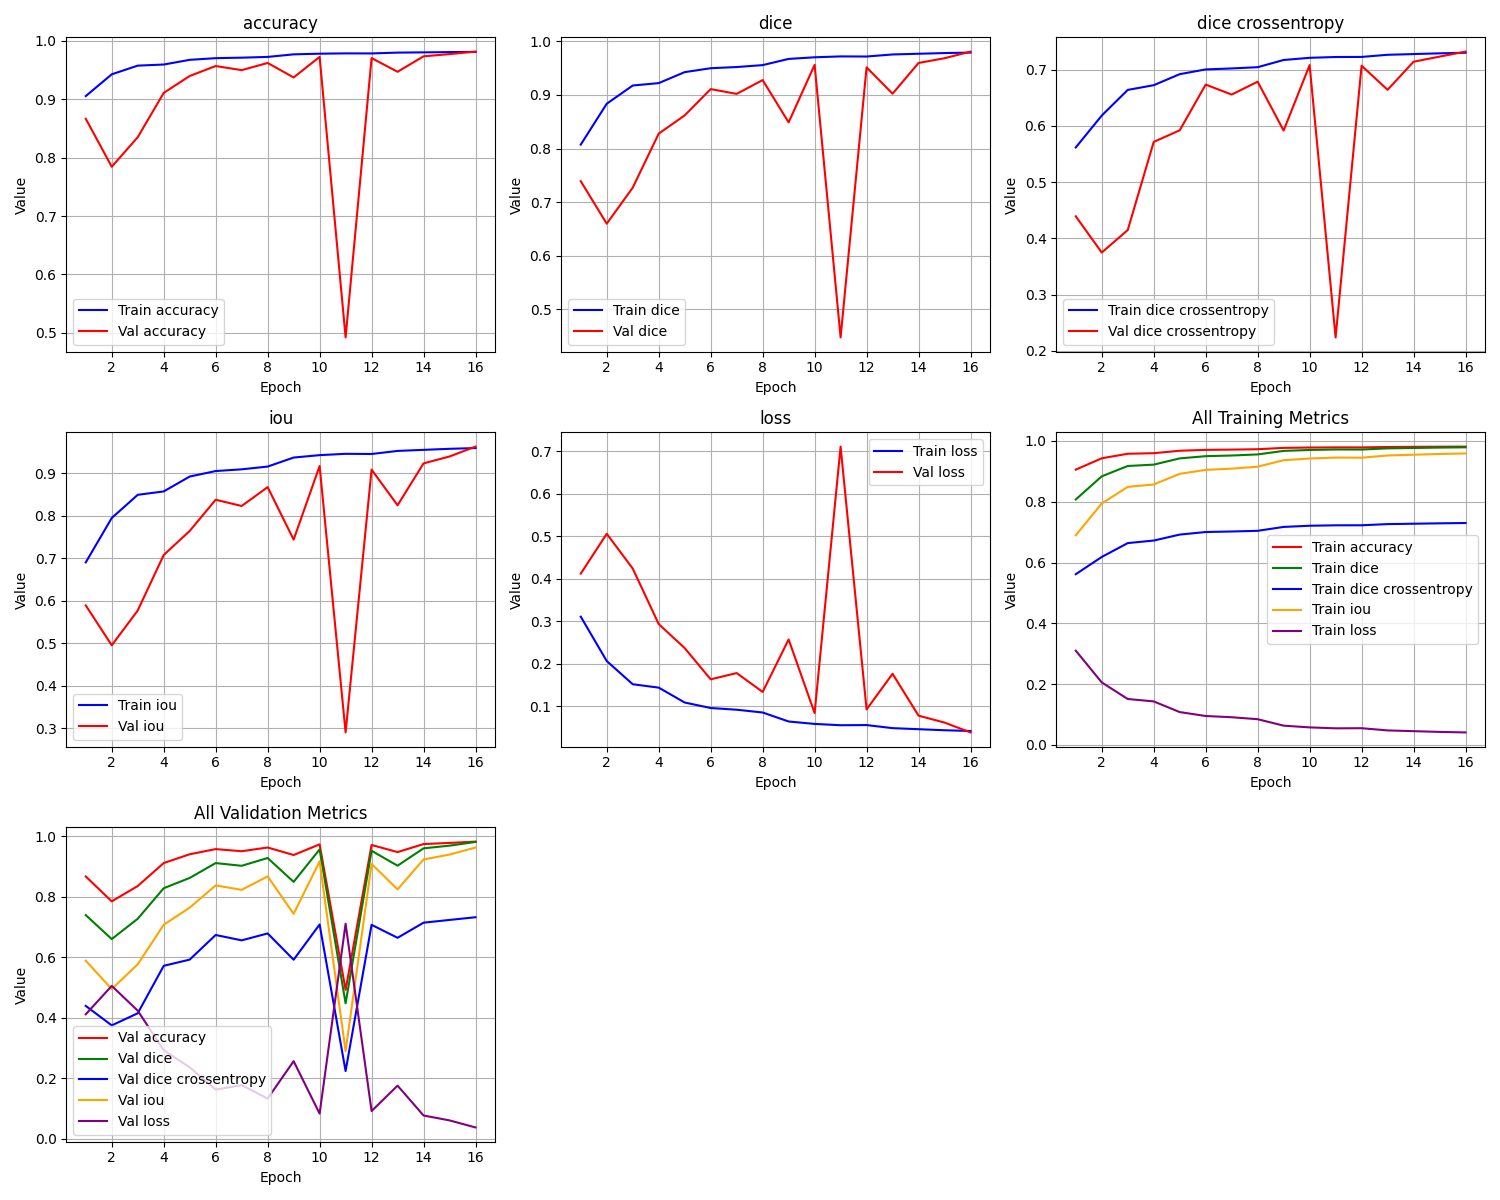

The data file committed next to this chart (first rows):
epoch, train_loss, train_iou, train_dice, train_dice crossentropy, train_accuracy, val_loss, val_iou, val_dice, val_dice crossentropy, val_accuracy
1, 0.3102, 0.6898, 0.8073, 0.5616, 0.9055, 0.4116, 0.5884, 0.739, 0.4392, 0.8666
2, 0.2058, 0.7942, 0.8835, 0.6183, 0.9428, 0.5053, 0.4947, 0.6599, 0.3749, 0.7844
3, 0.1513, 0.8487, 0.9175, 0.6639, 0.9577, 0.4235, 0.5765, 0.7271, 0.4148, 0.8351
4, 0.1433, 0.8567, 0.922, 0.6723, 0.9596, 0.2928, 0.7072, 0.8278, 0.5715, 0.911
5, 0.1083, 0.8917, 0.9425, 0.6919, 0.9676, 0.2363, 0.7637, 0.8618, 0.5921, 0.94
6, 0.09533, 0.9047, 0.9497, 0.7003, 0.9705, 0.1629, 0.8371, 0.9108, 0.6734, 0.957
7, 0.09129, 0.9087, 0.9519, 0.7021, 0.9713, 0.1776, 0.8224, 0.9019, 0.6557, 0.95
8, 0.08479, 0.9152, 0.9555, 0.7043, 0.9726, 0.1332, 0.8668, 0.9276, 0.6785, 0.9623
9, 0.06359, 0.9364, 0.9671, 0.7171, 0.977, 0.2567, 0.7433, 0.8487, 0.5917, 0.9375
10, 0.0579, 0.9421, 0.9701, 0.721, 0.9781, 0.08345, 0.9165, 0.956, 0.708, 0.9727
11, 0.0548, 0.9452, 0.9718, 0.7224, 0.9787, 0.7104, 0.2896, 0.4478, 0.2239, 0.492
12, 0.05521, 0.9448, 0.9715, 0.7225, 0.9786, 0.09197, 0.908, 0.9514, 0.707, 0.9706
13, 0.04796, 0.952, 0.9754, 0.7264, 0.98, 0.1759, 0.8241, 0.9022, 0.6641, 0.9471
14, 0.04547, 0.9545, 0.9767, 0.7276, 0.9804, 0.0773, 0.9227, 0.9595, 0.714, 0.9737
15, 0.043, 0.957, 0.978, 0.7289, 0.9809, 0.06106, 0.9389, 0.9684, 0.7231, 0.9774
16, 0.0413, 0.9587, 0.9789, 0.73, 0.9812, 0.03787, 0.9621, 0.9807, 0.732, 0.9817
